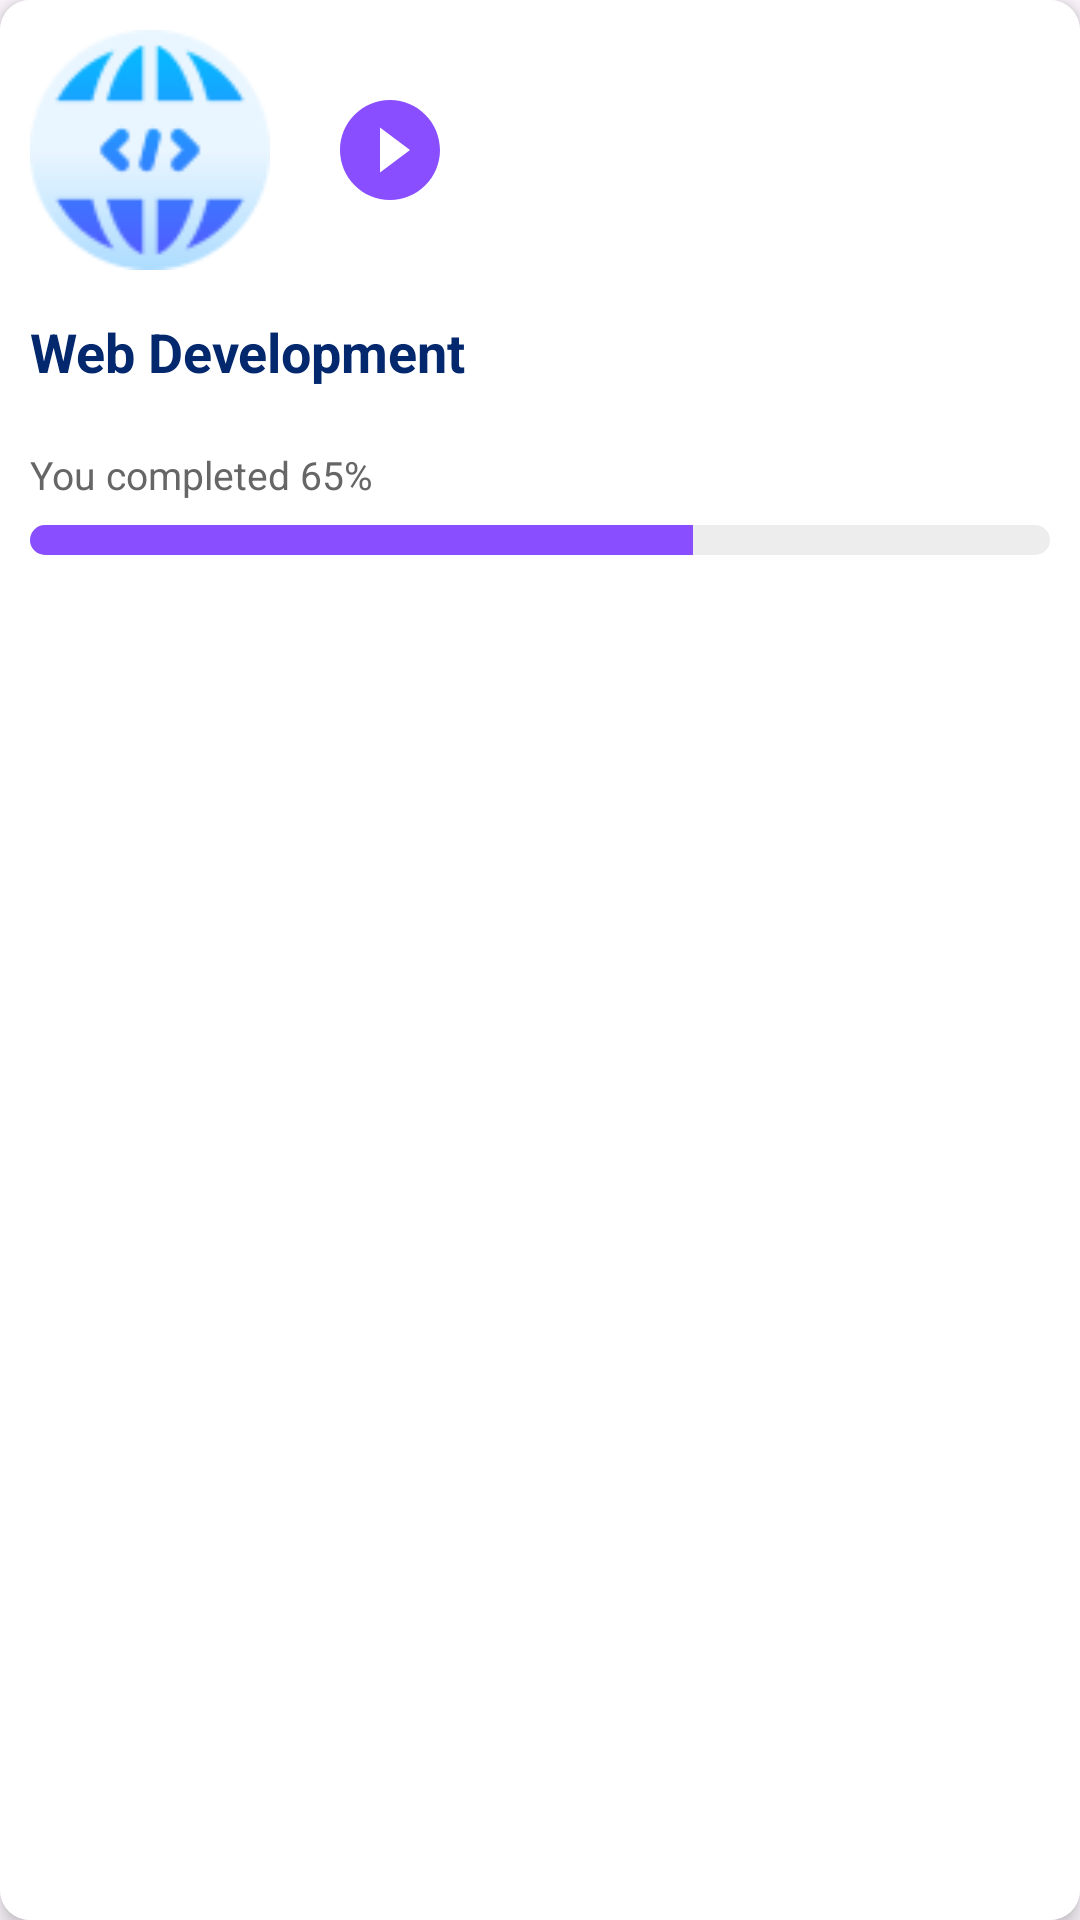

Here is an Android app screen rendered from its layout file. Give the layout XML and the strings, colors and styles it references.
<!-- AndroidManifest.xml: application theme Theme.Coderior -->
<!-- res/layout/course_item_card.xml -->
<?xml version="1.0" encoding="utf-8"?>
<androidx.cardview.widget.CardView xmlns:android="http://schemas.android.com/apk/res/android"
    xmlns:app="http://schemas.android.com/apk/res-auto"
    android:id="@+id/courseCardView"
    android:layout_width="match_parent"
    android:layout_height="wrap_content"
    android:layout_margin="8dp"
    app:cardCornerRadius="10dp"
    android:background="@color/white"
    app:cardElevation="4dp">

    <LinearLayout
        android:layout_width="match_parent"
        android:layout_height="match_parent"
        android:orientation="vertical"
        android:background="@color/white"
        android:padding="10dp">

        <LinearLayout
            android:layout_width="match_parent"
            android:layout_height="wrap_content"
            android:orientation="horizontal">
            <ImageView
                android:id="@+id/image"
                android:layout_width="80dp"
                android:layout_height="80dp"
                android:layout_marginRight="20dp"
                android:src="@drawable/course_web" />
            <LinearLayout
                android:layout_width="match_parent"
                android:layout_height="wrap_content"
                android:layout_gravity="center">
                <ImageView
                    android:layout_width="40dp"
                    android:layout_height="40dp"
                    android:src="@drawable/bottomnav_play_active" />
            </LinearLayout>
        </LinearLayout>

        <TextView
            android:id="@+id/title"
            android:layout_width="match_parent"
            android:layout_height="wrap_content"
            android:layout_marginTop="15dp"
            android:textSize="18dp"
            android:textStyle="bold"
            android:textColor="@color/title"
            android:text="Web Development" />

        <TextView
            android:layout_width="match_parent"
            android:layout_height="wrap_content"
            android:layout_marginTop="20dp"
            android:textSize="13dp"
            android:textColor="@color/subTitle"
            android:text="You completed 65%" />

        <ProgressBar
            android:id="@+id/progress"
            style="@android:style/Widget.ProgressBar.Horizontal"
            android:layout_width="match_parent"
            android:layout_height="10dp"
            android:layout_marginTop="8dp"
            android:progressTint="@color/secondary"
            android:progressBackgroundTint="@color/background1"
            android:progress="65" />

    </LinearLayout>

</androidx.cardview.widget.CardView>
<!-- resources referenced by this layout -->
<resources>
  <color name="background1">#EDEDED</color>
  <color name="secondary">#894EFF</color>
  <color name="subTitle">#666666</color>
  <color name="title">#04286D</color>
  <color name="white">#FFFFFFFF</color>
  <!-- drawable bottomnav_play_active (drawable) -->
  <vector android:height="24dp" android:tint="#894EFF"
      android:viewportHeight="24" android:viewportWidth="24"
      android:width="24dp" xmlns:android="http://schemas.android.com/apk/res/android">
      <path android:fillColor="@android:color/white" android:pathData="M12,2C6.48,2 2,6.48 2,12s4.48,10 10,10 10,-4.48 10,-10S17.52,2 12,2zM10,16.5v-9l6,4.5 -6,4.5z"/>
  </vector>
  <!-- drawable course_web: png bitmap (drawable, 4072 bytes) -->
  <style name="Theme.Coderior" parent="Base.Theme.Coderior">
          <item name="colorPrimaryDark">@color/primary</item>
      </style>
  <style name="Base.Theme.Coderior" parent="Theme.Material3.DayNight.NoActionBar">
          
          <item name="colorPrimary">@color/active</item>
          <item name="android:statusBarColor">@android:color/transparent</item>
      </style>
  <color name="primary">#3693FD</color>
  <color name="active">#FEB356</color>
</resources>
